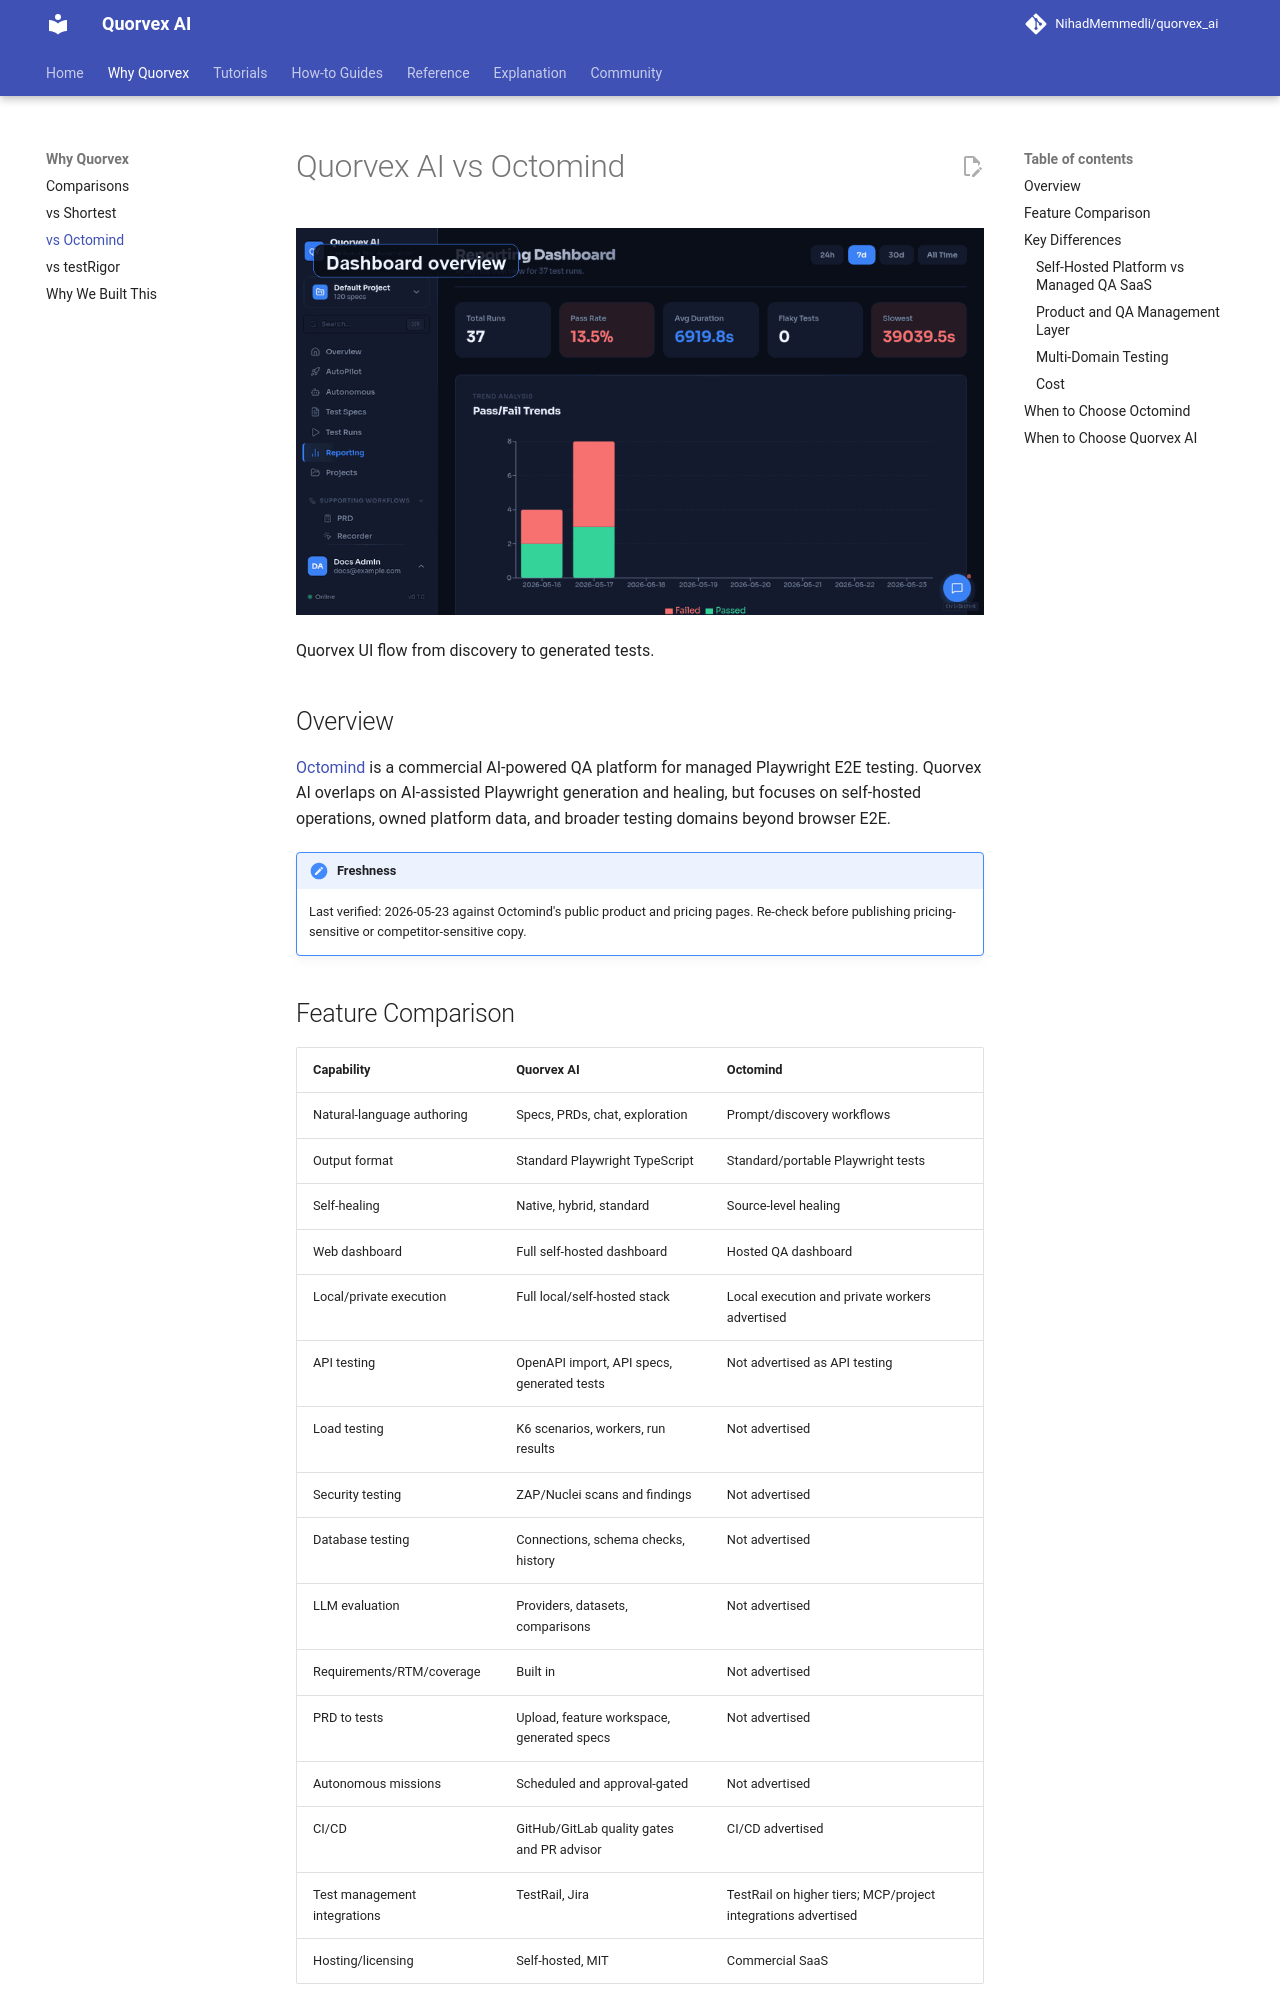

repository: karan01bhatt/5elements · page: comparisons/vs-octomind/index.html · generator: mkdocs

# Quorvex AI vs Octomind

![Quorvex UI flow from discovery to generated tests](../assets/ui/product-flow.gif)

<p class="caption">Quorvex UI flow from discovery to generated tests.</p>


## Overview

[Octomind](https://www.octomind.dev/) is a commercial AI-powered QA platform for managed Playwright E2E testing. Quorvex AI overlaps on AI-assisted Playwright generation and healing, but focuses on self-hosted operations, owned platform data, and broader testing domains beyond browser E2E.

!!! note "Freshness"
    Last verified: 2026-05-23 against Octomind's public product and pricing pages. Re-check before publishing pricing-sensitive or competitor-sensitive copy.

## Feature Comparison

| Capability | Quorvex AI | Octomind |
|---------|-----------|----------|
| Natural-language authoring | Specs, PRDs, chat, exploration | Prompt/discovery workflows |
| Output format | Standard Playwright TypeScript | Standard/portable Playwright tests |
| Self-healing | Native, hybrid, standard | Source-level healing |
| Web dashboard | Full self-hosted dashboard | Hosted QA dashboard |
| Local/private execution | Full local/self-hosted stack | Local execution and private workers advertised |
| API testing | OpenAPI import, API specs, generated tests | Not advertised as API testing |
| Load testing | K6 scenarios, workers, run results | Not advertised |
| Security testing | ZAP/Nuclei scans and findings | Not advertised |
| Database testing | Connections, schema checks, history | Not advertised |
| LLM evaluation | Providers, datasets, comparisons | Not advertised |
| Requirements/RTM/coverage | Built in | Not advertised |
| PRD to tests | Upload, feature workspace, generated specs | Not advertised |
| Autonomous missions | Scheduled and approval-gated | Not advertised |
| CI/CD | GitHub/GitLab quality gates and PR advisor | CI/CD advertised |
| Test management integrations | TestRail, Jira | TestRail on higher tiers; MCP/project integrations advertised |
| Hosting/licensing | Self-hosted, MIT | Commercial SaaS |

## Key Differences

### Self-Hosted Platform vs Managed QA SaaS

Octomind is a managed commercial platform with cloud hosting and private worker options. Quorvex AI is a full self-hosted stack: dashboard, backend, database, queues, storage, workers, credentials, and integrations all run in your environment under the MIT license.
